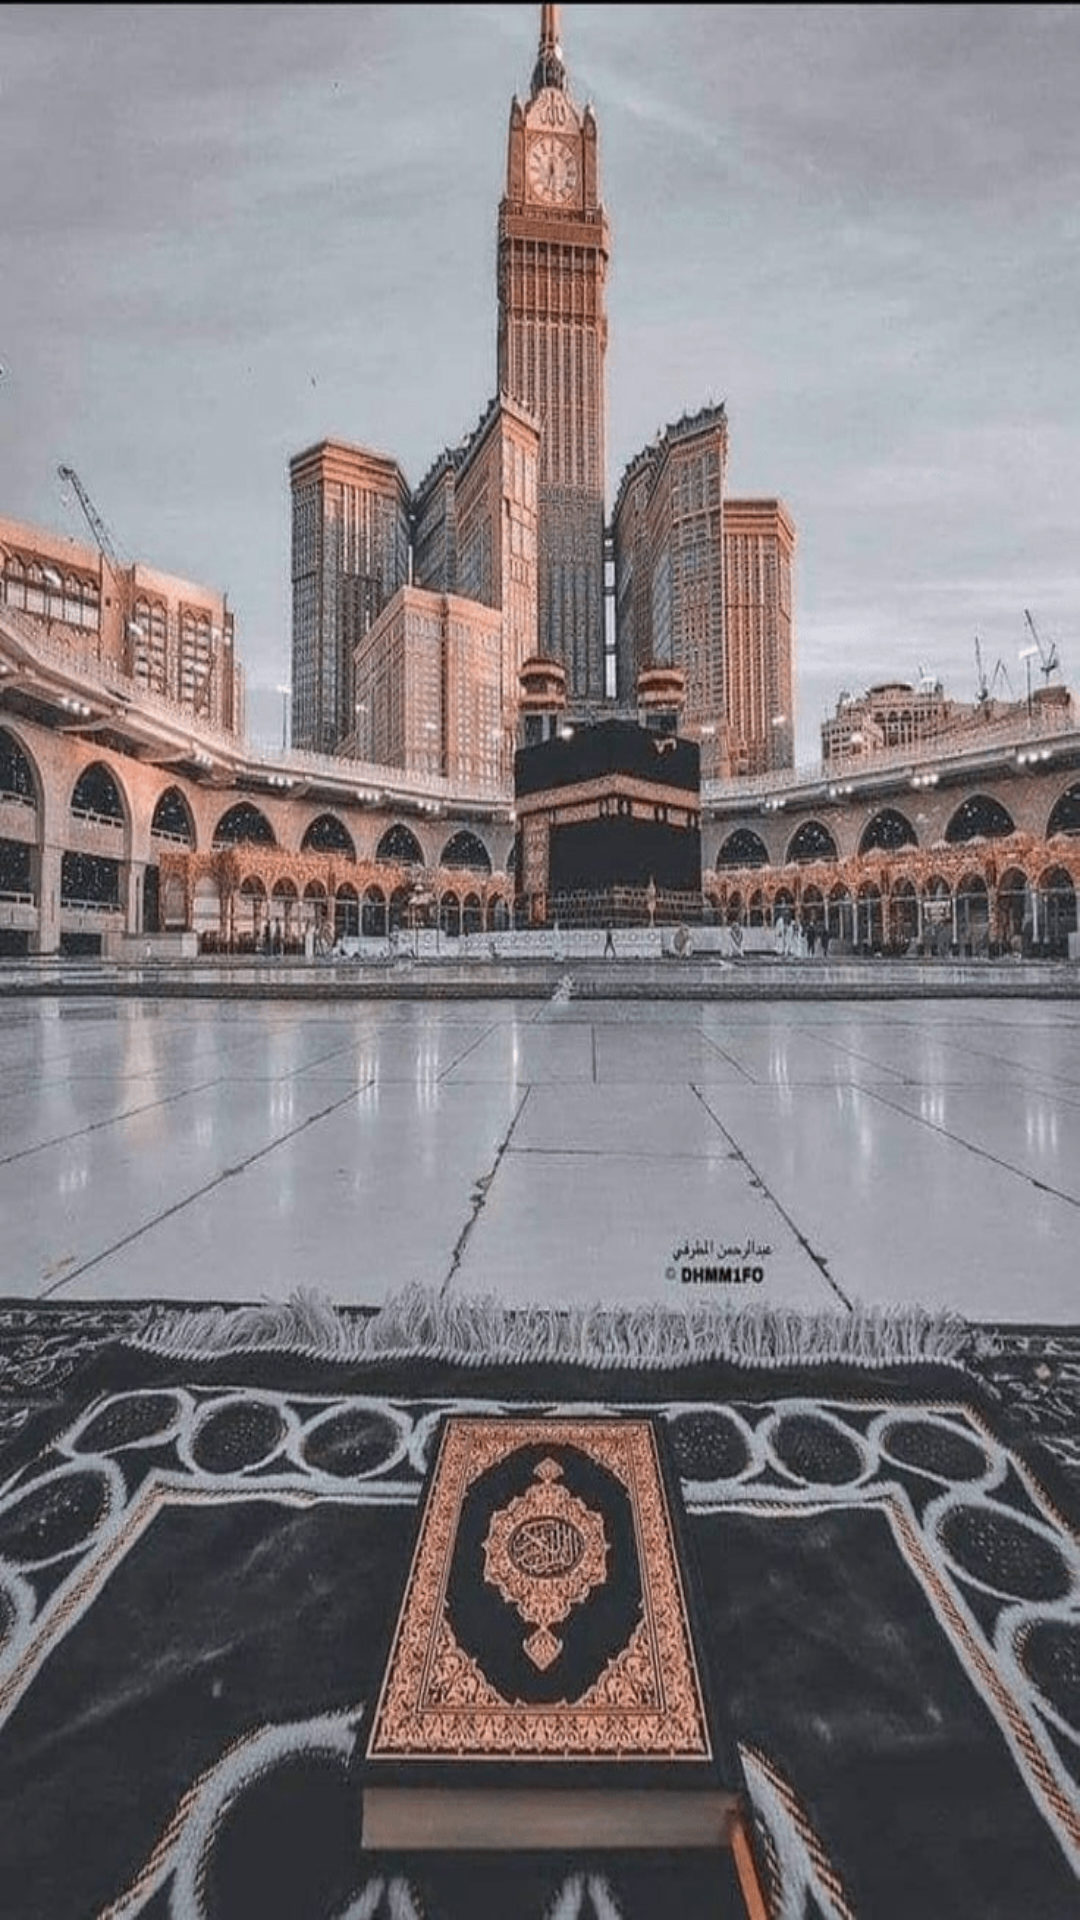

Write the Android layout XML for this screen, with the resource values it uses.
<!-- AndroidManifest.xml: application theme Theme.AZKAR -->
<!-- res/layout/activity_splash.xml -->
<?xml version="1.0" encoding="utf-8"?>
<androidx.constraintlayout.widget.ConstraintLayout xmlns:android="http://schemas.android.com/apk/res/android"
    xmlns:app="http://schemas.android.com/apk/res-auto"
    xmlns:tools="http://schemas.android.com/tools"
    android:layout_width="match_parent"
    android:layout_height="match_parent"
    tools:context=".splash"
    android:background="@drawable/islam1"
    >

</androidx.constraintlayout.widget.ConstraintLayout>
<!-- resources referenced by this layout -->
<resources>
  <!-- drawable islam1: png bitmap (drawable-v24, 412049 bytes) -->
  <style name="Theme.AZKAR" parent="Theme.MaterialComponents.DayNight.DarkActionBar">
          
          <item name="colorPrimary">@color/offwhite</item>
          <item name="colorPrimaryVariant">@color/offwhite</item>
          <item name="colorOnPrimary">@color/white</item>
          
          <item name="colorSecondary">@color/teal_200</item>
          <item name="colorSecondaryVariant">@color/teal_700</item>
          <item name="colorOnSecondary">@color/black</item>
          
          <item name="android:statusBarColor">?attr/colorPrimaryVariant</item>
          
      </style>
  <color name="offwhite">#3A4C40</color>
  <color name="white">#FFFFFFFF</color>
  <color name="teal_200">#FF03DAC5</color>
  <color name="teal_700">#FF018786</color>
  <color name="black">#FF000000</color>
</resources>
